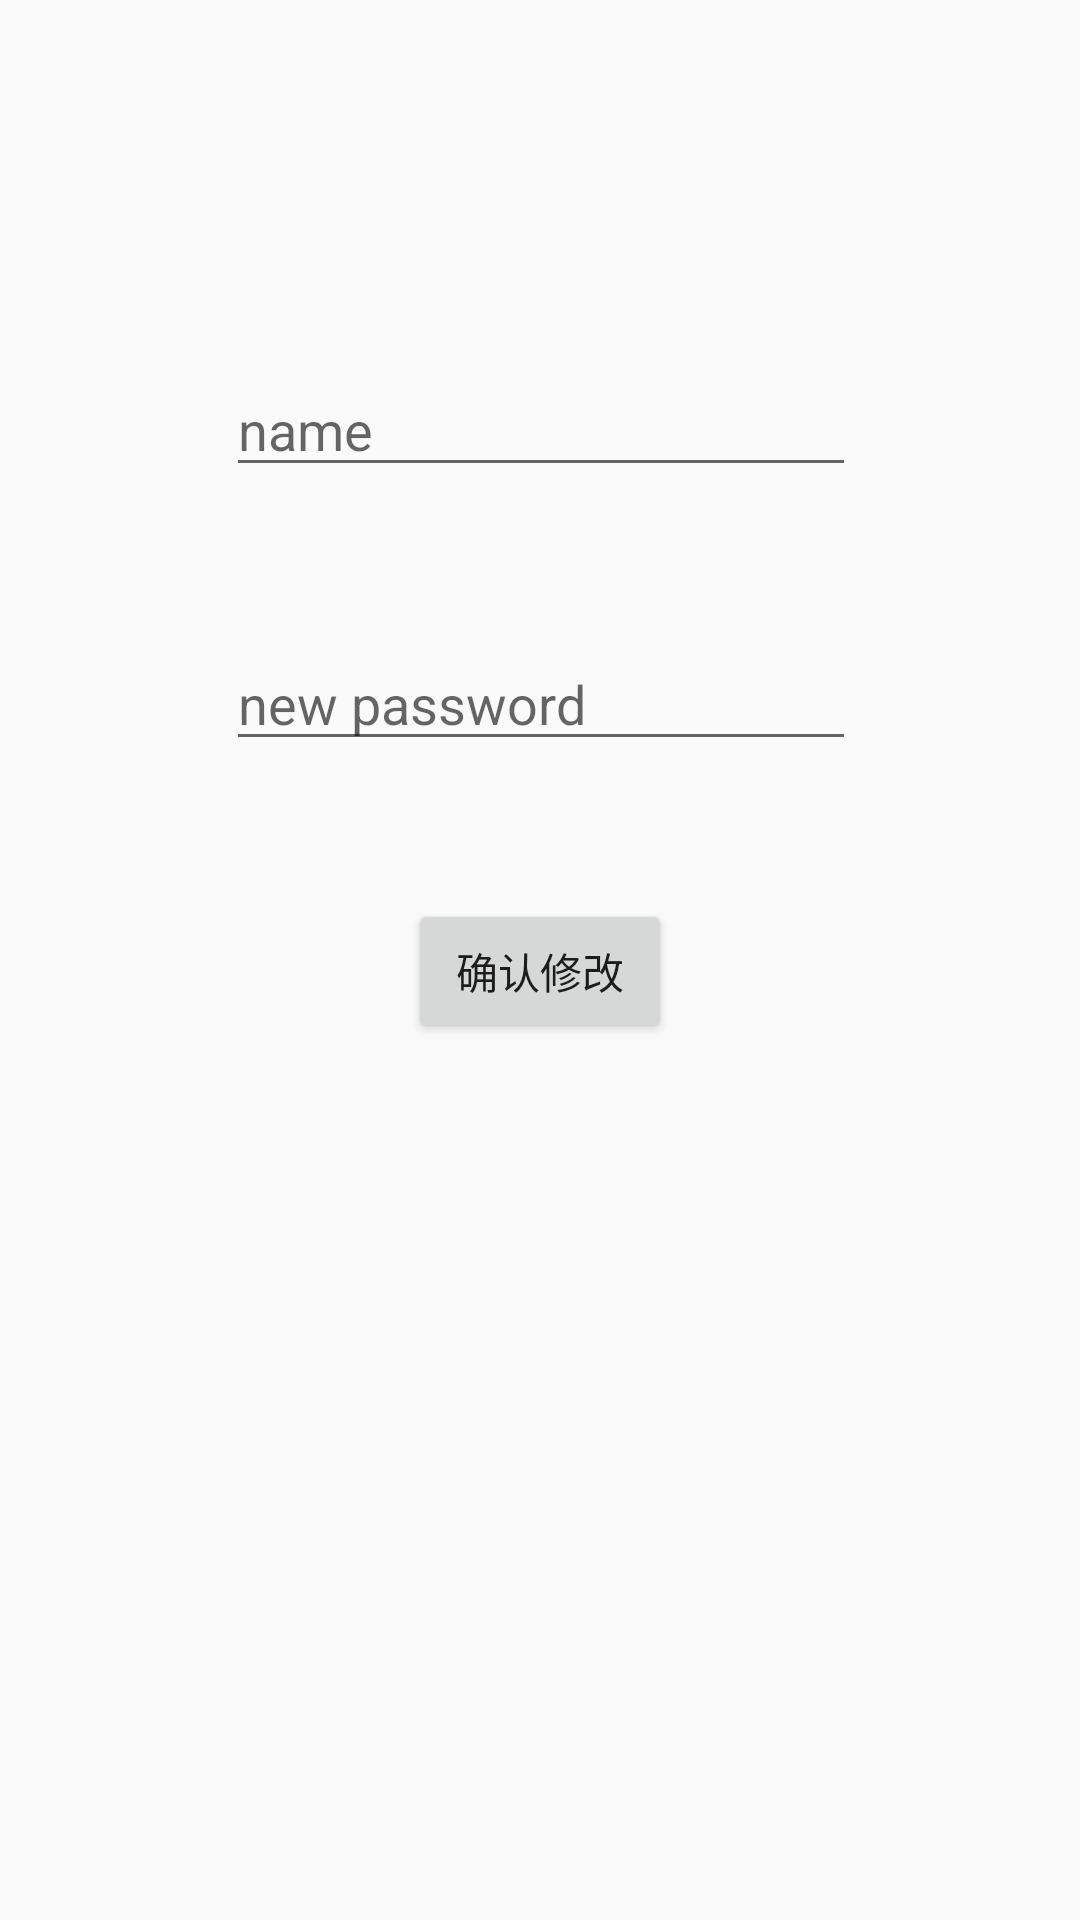

Reconstruct the res/layout file that produces this screen, plus the resources it refers to.
<!-- AndroidManifest.xml: application theme AppTheme -->
<!-- res/layout/activity_forget_pw.xml -->
<?xml version="1.0" encoding="utf-8"?>
<android.support.constraint.ConstraintLayout xmlns:android="http://schemas.android.com/apk/res/android"
    xmlns:app="http://schemas.android.com/apk/res-auto"
    xmlns:tools="http://schemas.android.com/tools"
    android:layout_width="match_parent"
    android:layout_height="match_parent"
    tools:context="com.example.administrator.exmusic_final.Activities.ForgetPw">

    <EditText
        android:id="@+id/chIdEdit"
        android:layout_width="wrap_content"
        android:layout_height="wrap_content"
        android:layout_marginLeft="8dp"
        android:layout_marginRight="8dp"
        android:layout_marginTop="121dp"
        android:ems="10"
        android:hint="name"
        android:inputType="textPersonName"
        app:layout_constraintHorizontal_bias="0.503"
        app:layout_constraintLeft_toLeftOf="parent"
        app:layout_constraintRight_toRightOf="parent"
        app:layout_constraintTop_toTopOf="parent" />

    <EditText
        android:id="@+id/chPwEdit"
        android:layout_width="wrap_content"
        android:layout_height="wrap_content"
        android:layout_marginLeft="8dp"
        android:layout_marginRight="8dp"
        android:layout_marginTop="50dp"
        android:ems="10"
        android:hint="new password"
        android:inputType="textPassword"
        app:layout_constraintHorizontal_bias="0.503"
        app:layout_constraintLeft_toLeftOf="parent"
        app:layout_constraintRight_toRightOf="parent"
        app:layout_constraintTop_toBottomOf="@+id/chIdEdit" />

    <Button
        android:id="@+id/confirmButton"
        android:layout_width="wrap_content"
        android:layout_height="wrap_content"
        android:layout_marginLeft="8dp"
        android:layout_marginRight="8dp"
        android:layout_marginTop="46dp"
        android:text="确认修改"
        app:layout_constraintLeft_toLeftOf="parent"
        app:layout_constraintRight_toRightOf="parent"
        app:layout_constraintTop_toBottomOf="@+id/chPwEdit" />
</android.support.constraint.ConstraintLayout>
<!-- resources referenced by this layout -->
<resources>
  <style name="AppTheme" parent="Theme.AppCompat.Light.NoActionBar">
          
          <item name="colorPrimary">@color/colorPrimary</item>
          <item name="colorPrimaryDark">@color/colorPrimaryDark</item>
          <item name="colorAccent">@color/colorAccent</item>
  
      </style>
  <color name="colorPrimary">#3F51B5</color>
  <color name="colorPrimaryDark">#303F9F</color>
  <color name="colorAccent">#FF4081</color>
</resources>
